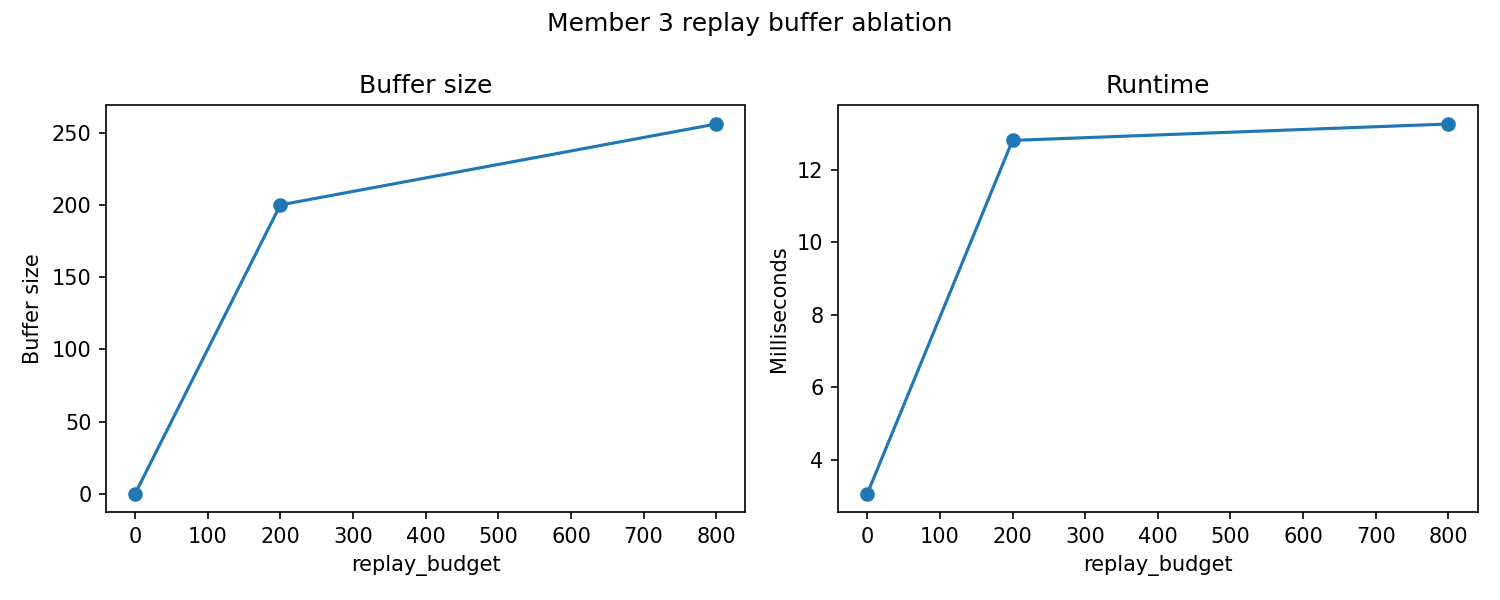

The data file committed next to this chart (first rows):
seed, replay_budget, buffer_size, num_tasks, sample_size, loader_batches, sampled_subgraph_nodes, elapsed_ms
42, 0, 0, 0, 0, 0, 0, 3.06
42, 200, 200, 8, 32, 2, 321, 12.81
42, 800, 256, 8, 32, 2, 320, 13.27
